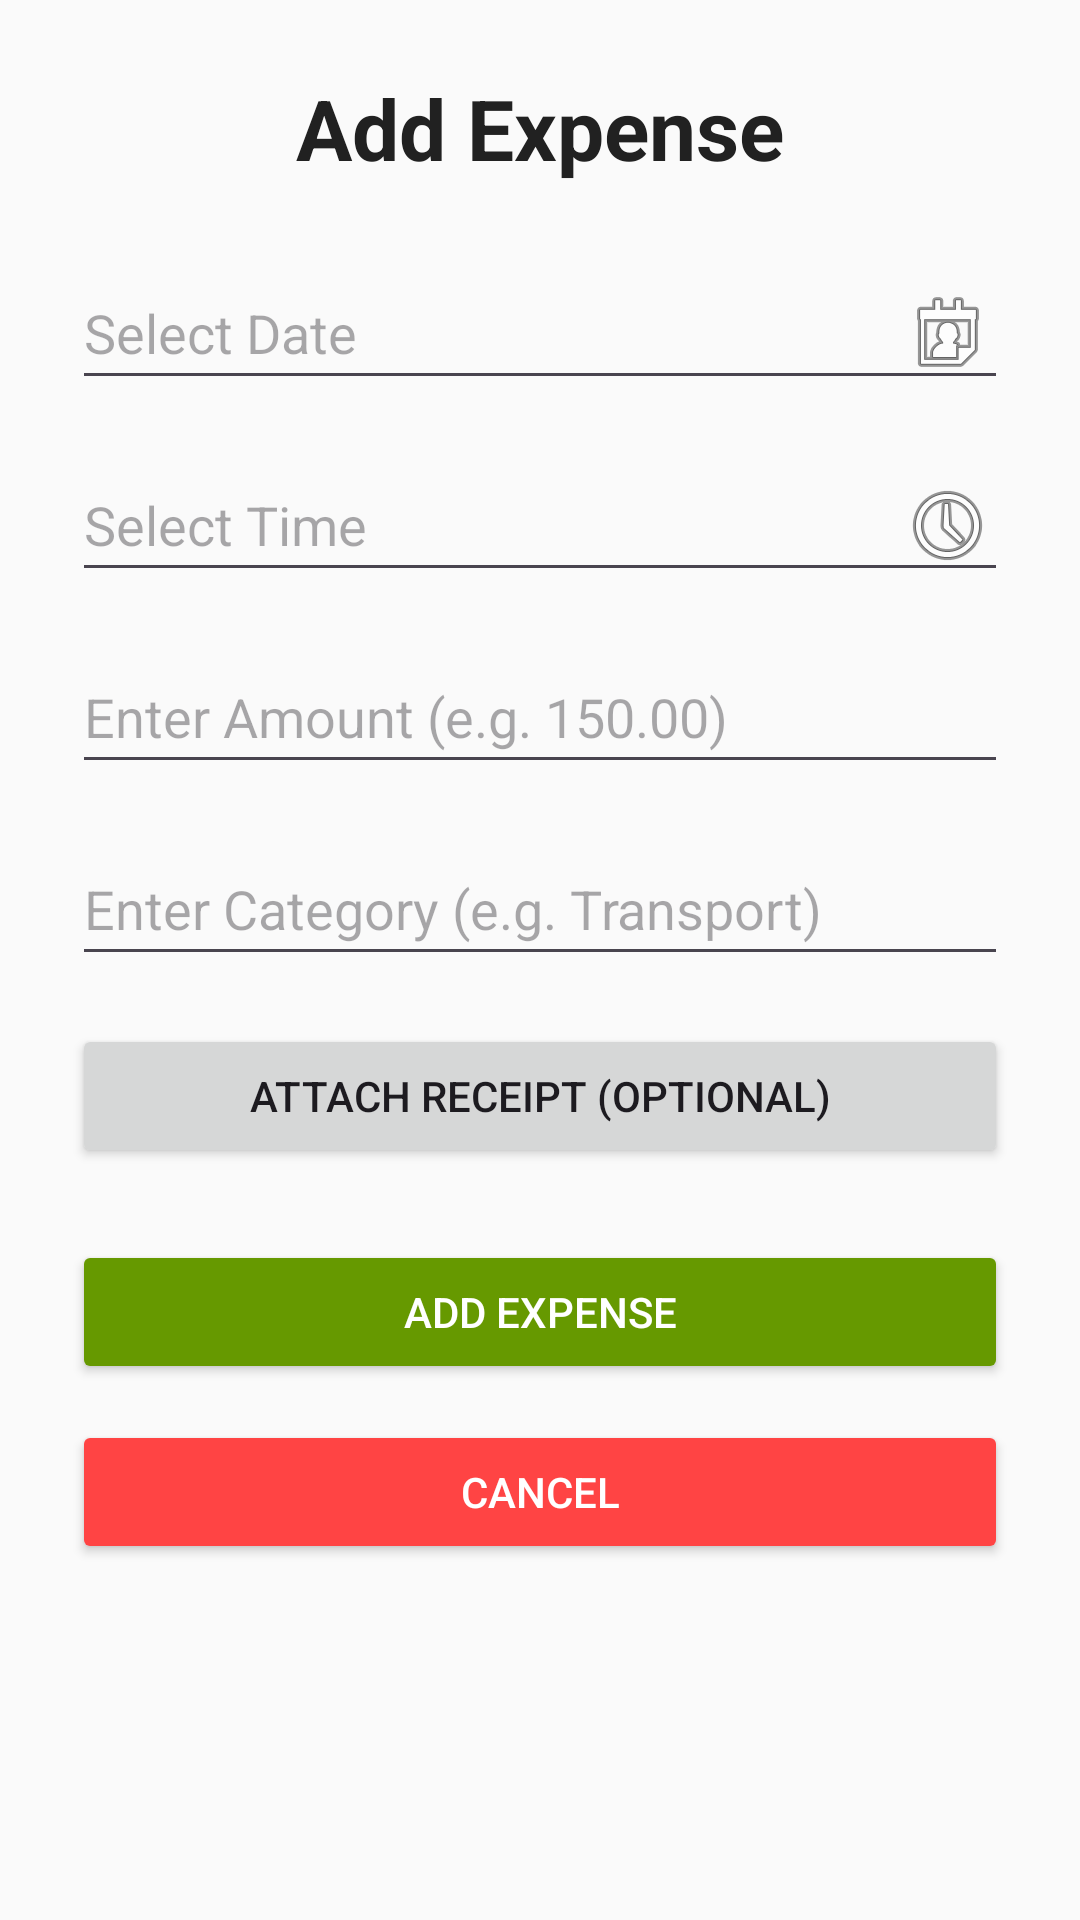

Here is an Android app screen rendered from its layout file. Give the layout XML and the strings, colors and styles it references.
<!-- AndroidManifest.xml: application theme Theme.ProgProject2 -->
<!-- res/layout/activity_expense_entry.xml -->
<?xml version="1.0" encoding="utf-8"?>
<ScrollView xmlns:android="http://schemas.android.com/apk/res/android"
    android:layout_width="match_parent"
    android:layout_height="match_parent"
    android:background="#FAFAFA">

    
    <LinearLayout
        android:orientation="vertical"
        android:padding="24dp"
        android:layout_width="match_parent"
        android:layout_height="wrap_content">

        
        <TextView
            android:layout_width="match_parent"
            android:layout_height="wrap_content"
            android:text="Add Expense"
            android:textSize="28sp"
            android:textStyle="bold"
            android:textAlignment="center"
            android:textColor="#212121"
            android:layout_marginBottom="24dp" />

        
        <EditText
            android:id="@+id/dateInput"
            android:layout_width="match_parent"
            android:layout_height="48dp"
            android:hint="Select Date"
            android:focusable="false"
            android:clickable="true"
            android:drawableEnd="@android:drawable/ic_menu_my_calendar"
            android:inputType="none" />

        <EditText
            android:id="@+id/timeInput"
            android:layout_width="match_parent"
            android:layout_height="48dp"
            android:hint="Select Time"
            android:focusable="false"
            android:clickable="true"
            android:inputType="none"
            android:drawableEnd="@android:drawable/ic_menu_recent_history"
            android:layout_marginTop="16dp" />

        
        <EditText
            android:id="@+id/amountInput"
            android:layout_width="match_parent"
            android:layout_height="48dp"
            android:hint="Enter Amount (e.g. 150.00)"
            android:inputType="numberDecimal"
            android:layout_marginTop="16dp" />

        <EditText
            android:id="@+id/categoryInput"
            android:layout_width="match_parent"
            android:layout_height="48dp"
            android:hint="Enter Category (e.g. Transport)"
            android:layout_marginTop="16dp" />

        

        
        <Button
            android:id="@+id/imageButton"
            android:layout_width="match_parent"
            android:layout_height="wrap_content"
            android:text="Attach Receipt (Optional)"
            android:layout_marginTop="16dp" />

        <ImageView
            android:id="@+id/imagePreview"
            android:layout_width="match_parent"
            android:layout_height="200dp"
            android:layout_marginTop="8dp"
            android:scaleType="centerCrop"
            android:visibility="gone"
            android:contentDescription="Receipt preview" />

        
        <Button
            android:id="@+id/addButton"
            android:layout_width="match_parent"
            android:layout_height="wrap_content"
            android:text="Add Expense"
            android:layout_marginTop="24dp"
            android:backgroundTint="@android:color/holo_green_dark"
            android:textColor="@android:color/white" />

        <Button
            android:id="@+id/cancelButton"
            android:layout_width="match_parent"
            android:layout_height="wrap_content"
            android:text="Cancel"
            android:layout_marginTop="12dp"
            android:backgroundTint="@android:color/holo_red_light"
            android:textColor="@android:color/white" />
    </LinearLayout>
</ScrollView>
<!-- resources referenced by this layout -->
<resources>
  <style name="Theme.ProgProject2" parent="Base.Theme.ProgProject2" />
  <style name="Base.Theme.ProgProject2" parent="Theme.Material3.DayNight.NoActionBar">
          
          
      </style>
</resources>
